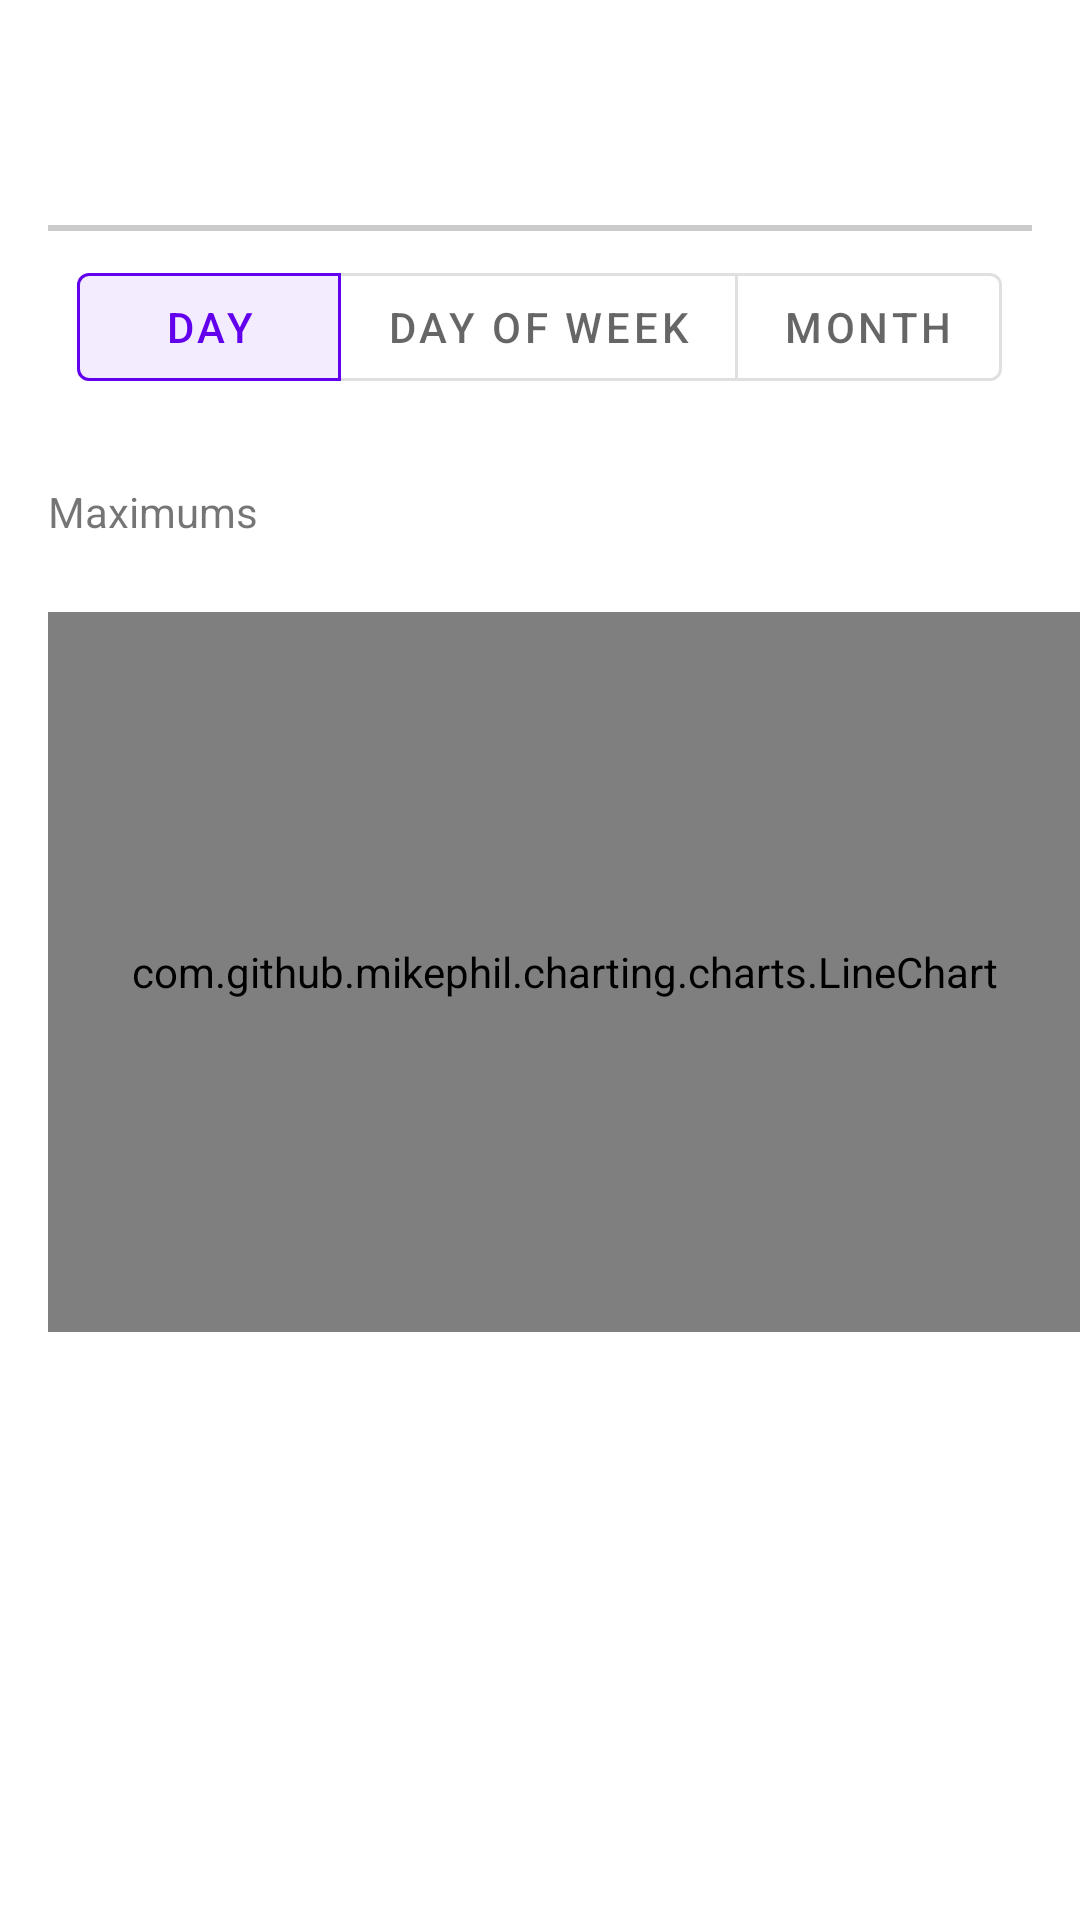

Reconstruct the res/layout file that produces this screen, plus the resources it refers to.
<!-- AndroidManifest.xml: application theme Theme.Pv239fitnesstracker -->
<!-- res/layout/fragment_statistics.xml -->
<?xml version="1.0" encoding="utf-8"?>
<ScrollView xmlns:android="http://schemas.android.com/apk/res/android"
    xmlns:app="http://schemas.android.com/apk/res-auto"
    xmlns:tools="http://schemas.android.com/tools"
    android:layout_width="match_parent"
    android:layout_height="match_parent">

    <LinearLayout
        android:layout_width="match_parent"
        android:layout_height="wrap_content"
        android:orientation="vertical">

        <TextView
            android:id="@+id/exercise_text_view"
            android:layout_width="match_parent"
            android:layout_height="wrap_content"
            android:layout_marginStart="16dp"
            android:layout_marginTop="16dp"
            android:layout_marginEnd="16dp"
            android:padding="16dp"
            android:textSize="20sp"
            app:layout_constraintEnd_toEndOf="parent"
            app:layout_constraintStart_toStartOf="parent"
            app:layout_constraintTop_toBottomOf="@id/shadow"
            tools:text="Bench Press" />

        <View
            android:layout_width="match_parent"
            android:layout_height="2dp"
            android:layout_marginStart="16dp"
            android:layout_marginEnd="16dp"
            android:alpha="0.2"
            android:background="?attr/dividerColor"
            app:layout_constraintEnd_toEndOf="parent"
            app:layout_constraintStart_toStartOf="parent"
            app:layout_constraintTop_toBottomOf="@id/exercise_text_view" />

        <com.google.android.material.button.MaterialButtonToggleGroup
            android:layout_width="match_parent"
            android:layout_height="match_parent"
            android:layout_marginTop="8dp"
            android:gravity="center"
            app:checkedButton="@+id/statistics_button_daily"
            app:singleSelection="true"
            app:selectionRequired="true">

            <com.google.android.material.button.MaterialButton
                android:id="@+id/statistics_button_daily"
                style="?attr/materialButtonOutlinedStyle"
                android:layout_width="wrap_content"
                android:layout_height="wrap_content"
                android:text="@string/daily" />

            <com.google.android.material.button.MaterialButton
                android:id="@+id/statistics_button_day_of_week"
                style="?attr/materialButtonOutlinedStyle"
                android:layout_width="wrap_content"
                android:layout_height="wrap_content"
                android:text="@string/dayOfWeek" />

            <com.google.android.material.button.MaterialButton
                android:id="@+id/statistics_button_monthly"
                style="?attr/materialButtonOutlinedStyle"
                android:layout_width="wrap_content"
                android:layout_height="wrap_content"
                android:text="@string/monthly" />
        </com.google.android.material.button.MaterialButtonToggleGroup>


        <androidx.recyclerview.widget.RecyclerView
            android:id="@+id/statistics_recycler"
            android:layout_width="match_parent"
            android:layout_height="wrap_content"
            android:layout_marginTop="4dp"
            android:clipToPadding="false"
            android:paddingStart="16dp"
            android:paddingEnd="16dp"
            tools:layoutManager="androidx.recyclerview.widget.LinearLayoutManager"
            tools:listitem="@layout/item_statistics"
            tools:orientation="horizontal" />

        <TextView
            android:layout_width="wrap_content"
            android:layout_height="wrap_content"
            android:layout_marginStart="16dp"
            android:layout_marginTop="24dp"
            android:text="@string/graph_statistics_maximums" />

        <com.github.mikephil.charting.charts.LineChart
            android:id="@+id/line_chart"
            android:layout_width="match_parent"
            android:layout_height="240dp"
            android:layout_marginStart="16dp"
            android:layout_marginTop="24dp"
            android:background="@color/white" />

    </LinearLayout>

</ScrollView>
<!-- res/layout/item_statistics.xml (included above) -->
<?xml version="1.0" encoding="utf-8"?>
<androidx.cardview.widget.CardView xmlns:android="http://schemas.android.com/apk/res/android"
    xmlns:app="http://schemas.android.com/apk/res-auto"
    xmlns:tools="http://schemas.android.com/tools"
    android:layout_width="128dp"
    android:layout_height="wrap_content"
    android:layout_margin="4dp"
    app:cardCornerRadius="10dp">

    <LinearLayout
        android:layout_width="match_parent"
        android:layout_height="match_parent"
        android:layout_margin="8dp"
        android:orientation="vertical">

        <TextView
            android:id="@+id/statistics_period_name_text_view"
            android:layout_width="wrap_content"
            android:layout_height="wrap_content"
            android:layout_marginTop="4dp"
            android:fontFamily="sans-serif-medium"
            android:gravity="center"
            tools:text="January" />

        <TextView
            android:id="@+id/statistics_period_weight_text_view"
            android:layout_width="wrap_content"
            android:layout_height="wrap_content"
            android:layout_marginTop="4dp"
            android:fontFamily="sans-serif-medium"
            android:gravity="center"
            tools:text="85kg" />

    </LinearLayout>

</androidx.cardview.widget.CardView>
<!-- resources referenced by this layout -->
<resources>
  <color name="white">#FFFFFFFF</color>
  <string name="daily">Day</string>
  <string name="dayOfWeek">Day of week</string>
  <string name="graph_statistics_maximums">Maximums</string>
  <string name="monthly">Month</string>
  <style name="Theme.Pv239fitnesstracker" parent="Theme.MaterialComponents.DayNight.DarkActionBar">
          
          <item name="colorPrimary">@color/purple_500</item>
          <item name="colorPrimaryVariant">@color/purple_700</item>
          <item name="colorOnPrimary">@color/white</item>
          
          <item name="colorSecondary">@color/teal_200</item>
          <item name="colorSecondaryVariant">@color/teal_700</item>
          <item name="colorOnSecondary">@color/black</item>
          
          <item name="android:statusBarColor">?attr/colorPrimaryVariant</item>
          
          <item name="dividerColor">@color/black</item>
      </style>
  <color name="purple_500">#FF6200EE</color>
  <color name="purple_700">#FF3700B3</color>
  <color name="teal_200">#FF03DAC5</color>
  <color name="teal_700">#FF018786</color>
  <color name="black">#FF000000</color>
</resources>
